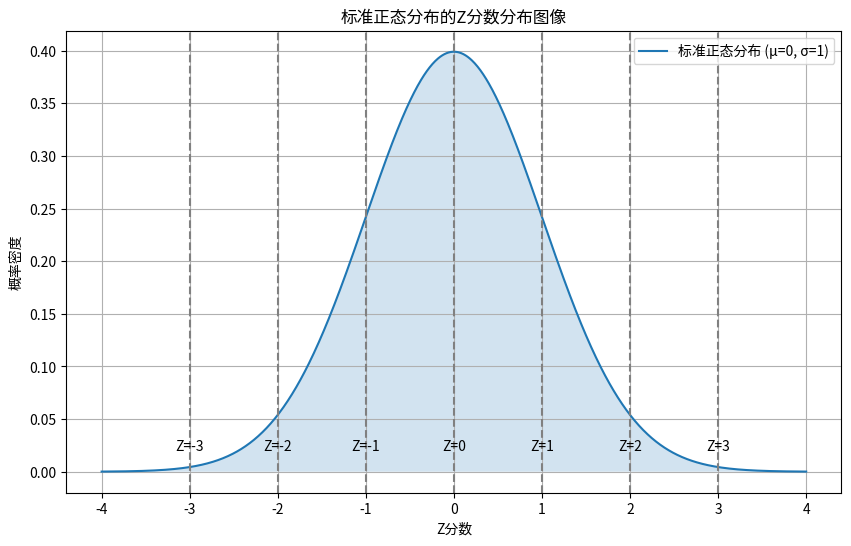

Here is the Python script that generated this plot:
import numpy as np
import matplotlib.pyplot as plt
import scipy.stats as stats

# 设置均值和标准差
mu = 0
sigma = 1

# 生成Z分数数据
z_scores = np.linspace(-4, 4, 1000)

# 计算Z分数的概率密度
pdf = stats.norm.pdf(z_scores, mu, sigma)

# 绘制Z分数分布图像
plt.figure(figsize=(10, 6))
plt.plot(z_scores, pdf, label='标准正态分布 (μ=0, σ=1)')
plt.fill_between(z_scores, pdf, alpha=0.2)

# 标注三个标准差范围
for z in [-3, -2, -1, 0, 1, 2, 3]:
    plt.axvline(x=z, linestyle='--', color='grey')
    plt.text(z, 0.02, f'Z={z}', horizontalalignment='center')

plt.title('标准正态分布的Z分数分布图像')
plt.xlabel('Z分数')
plt.ylabel('概率密度')
plt.legend()
plt.grid(True)
plt.show()
